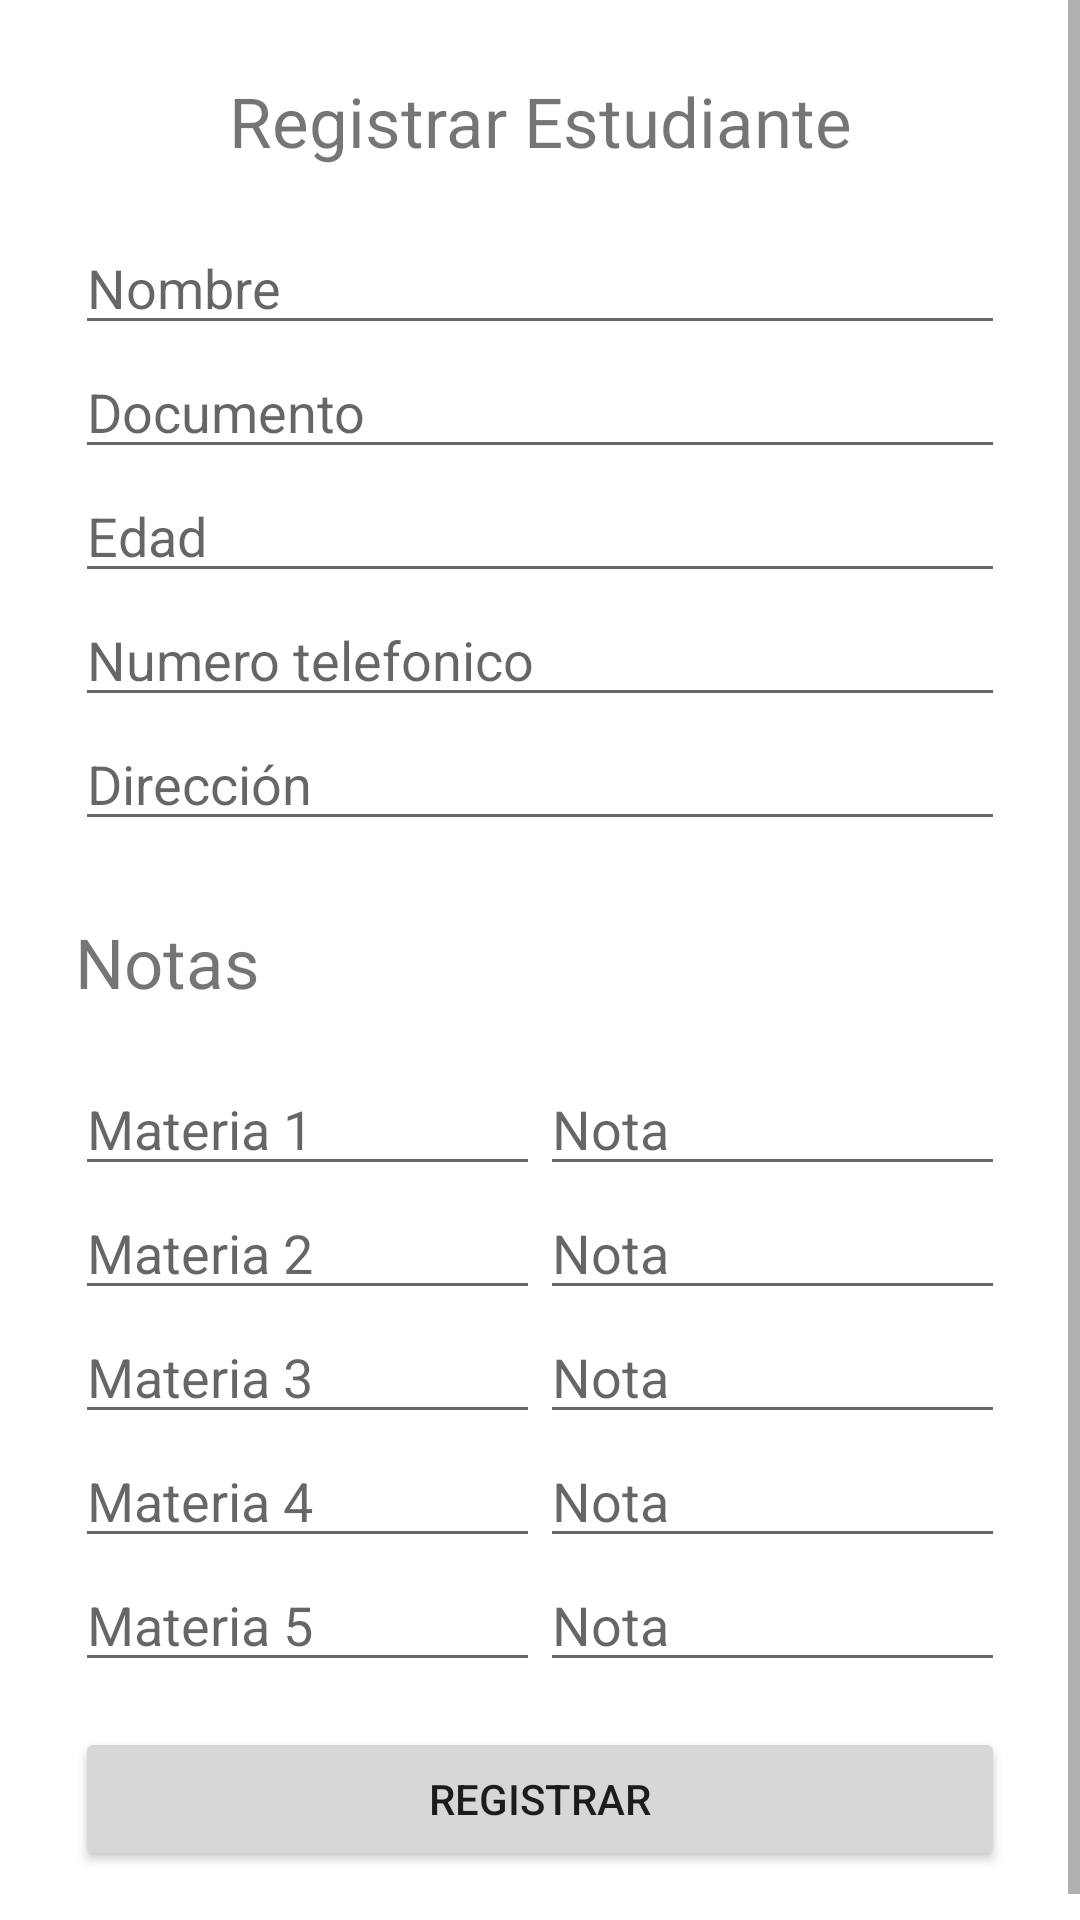

Write the Android layout XML for this screen, with the resource values it uses.
<!-- AndroidManifest.xml: application theme Theme.LaboratorioColegio -->
<!-- res/layout/activity_registro.xml -->
<?xml version="1.0" encoding="utf-8"?>
<ScrollView xmlns:android="http://schemas.android.com/apk/res/android"
    xmlns:app="http://schemas.android.com/apk/res-auto"
    xmlns:tools="http://schemas.android.com/tools"
    android:layout_width="match_parent"
    android:layout_height="match_parent"
    tools:context=".RegistroActivity">

    <ScrollView
        android:layout_width="match_parent"
        android:layout_height="match_parent">

        <LinearLayout
            android:layout_width="match_parent"
            android:layout_height="wrap_content"
            android:layout_margin="25dp"
            android:orientation="vertical"
            tools:ignore="MissingConstraints">

            <TextView
                android:id="@+id/textView"
                android:layout_width="match_parent"
                android:layout_height="wrap_content"
                android:layout_marginBottom="18dp"
                android:gravity="center"
                android:text="@string/titulo_registro"
                android:textSize="23sp" />

            <EditText
                android:id="@+id/editTextNombreRegistro"
                android:layout_width="match_parent"
                android:layout_height="wrap_content"
                android:ems="10"
                android:hint="Nombre"
                android:inputType="textPersonName" />

            <EditText
                android:id="@+id/editTextDocumentoRegistro"
                android:layout_width="match_parent"
                android:layout_height="wrap_content"
                android:ems="10"
                android:hint="Documento"
                android:inputType="number" />

            <EditText
                android:id="@+id/editTextEdadRegistro"
                android:layout_width="match_parent"
                android:layout_height="wrap_content"
                android:ems="10"
                android:hint="Edad"
                android:inputType="number" />

            <EditText
                android:id="@+id/editTextTelefonoRegistro"
                android:layout_width="match_parent"
                android:layout_height="wrap_content"
                android:ems="10"
                android:hint="Numero telefonico"
                android:inputType="phone" />

            <EditText
                android:id="@+id/editTextDireccionRegistro"
                android:layout_width="match_parent"
                android:layout_height="wrap_content"
                android:ems="10"
                android:hint="Dirección"
                android:inputType="textPostalAddress" />

            <TextView
                android:id="@+id/textView2"
                android:layout_width="match_parent"
                android:layout_height="wrap_content"
                android:layout_marginTop="25dp"
                android:layout_marginBottom="18dp"
                android:text="@string/notas"
                android:textSize="23sp" />

            <LinearLayout
                android:layout_width="match_parent"
                android:layout_height="match_parent"
                android:orientation="vertical">

                <LinearLayout
                    android:layout_width="match_parent"
                    android:layout_height="match_parent"
                    android:layout_weight="1"
                    android:orientation="horizontal">

                    <EditText
                        android:id="@+id/editTextMateria1"
                        android:layout_width="wrap_content"
                        android:layout_height="wrap_content"
                        android:layout_weight="1"
                        android:ems="10"
                        android:hint="Materia 1"
                        android:inputType="textPersonName" />

                    <EditText
                        android:id="@+id/editTextNota1"
                        android:layout_width="wrap_content"
                        android:layout_height="wrap_content"
                        android:layout_weight="1"
                        android:ems="10"
                        android:hint="Nota"
                        android:inputType="numberDecimal" />
                </LinearLayout>

                <LinearLayout
                    android:layout_width="match_parent"
                    android:layout_height="match_parent"
                    android:layout_weight="1"
                    android:orientation="horizontal">

                    <EditText
                        android:id="@+id/editTextMateria2"
                        android:layout_width="wrap_content"
                        android:layout_height="wrap_content"
                        android:layout_weight="1"
                        android:ems="10"
                        android:hint="Materia 2"
                        android:inputType="textPersonName" />

                    <EditText
                        android:id="@+id/editTextNota2"
                        android:layout_width="wrap_content"
                        android:layout_height="wrap_content"
                        android:layout_weight="1"
                        android:ems="10"
                        android:hint="Nota"
                        android:inputType="numberDecimal" />
                </LinearLayout>

                <LinearLayout
                    android:layout_width="match_parent"
                    android:layout_height="match_parent"
                    android:layout_weight="1"
                    android:orientation="horizontal">

                    <EditText
                        android:id="@+id/editTextMateria3"
                        android:layout_width="wrap_content"
                        android:layout_height="wrap_content"
                        android:layout_weight="1"
                        android:ems="10"
                        android:hint="Materia 3"
                        android:inputType="textPersonName" />

                    <EditText
                        android:id="@+id/editTextNota3"
                        android:layout_width="wrap_content"
                        android:layout_height="wrap_content"
                        android:layout_weight="1"
                        android:ems="10"
                        android:hint="Nota"
                        android:inputType="numberDecimal" />
                </LinearLayout>

                <LinearLayout
                    android:layout_width="match_parent"
                    android:layout_height="match_parent"
                    android:layout_weight="1"
                    android:orientation="horizontal">

                    <EditText
                        android:id="@+id/editTextMateria4"
                        android:layout_width="wrap_content"
                        android:layout_height="wrap_content"
                        android:layout_weight="1"
                        android:ems="10"
                        android:hint="Materia 4"
                        android:inputType="textPersonName" />

                    <EditText
                        android:id="@+id/editTextNota4"
                        android:layout_width="wrap_content"
                        android:layout_height="wrap_content"
                        android:layout_weight="1"
                        android:ems="10"
                        android:hint="Nota"
                        android:inputType="numberDecimal" />
                </LinearLayout>
                <LinearLayout
                    android:layout_width="match_parent"
                    android:layout_height="match_parent"
                    android:layout_weight="1"
                    android:orientation="horizontal">

                    <EditText
                        android:id="@+id/editTextMateria5"
                        android:layout_width="wrap_content"
                        android:layout_height="wrap_content"
                        android:layout_weight="1"
                        android:ems="10"
                        android:hint="Materia 5"
                        android:inputType="textPersonName" />

                    <EditText
                        android:id="@+id/editTextNota5"
                        android:layout_width="wrap_content"
                        android:layout_height="wrap_content"
                        android:layout_weight="1"
                        android:ems="10"
                        android:hint="Nota"
                        android:inputType="numberDecimal" />
                </LinearLayout>
            </LinearLayout>
            <Button
                android:id="@+id/btnRegistrarRegistro"
                android:layout_width="match_parent"
                android:layout_height="wrap_content"
                android:layout_marginTop="15dp"
                android:text="Registrar" />
        </LinearLayout>
    </ScrollView>

</ScrollView>
<!-- resources referenced by this layout -->
<resources>
  <string name="notas">Notas</string>
  <string name="titulo_registro">Registrar Estudiante</string>
  <style name="Theme.LaboratorioColegio" parent="Theme.MaterialComponents.DayNight.DarkActionBar">
          
          <item name="colorPrimary">@color/green_500</item>
          <item name="colorPrimaryVariant">@color/green_700</item>
          <item name="colorOnPrimary">@color/white</item>
          
          <item name="colorSecondary">@color/teal_200</item>
          <item name="colorSecondaryVariant">@color/teal_700</item>
          <item name="colorOnSecondary">@color/black</item>
          
          <item name="android:statusBarColor" tools:targetApi="l">?attr/colorPrimaryVariant</item>
          
      </style>
  <color name="green_500">#005d16</color>
  <color name="green_700">#002800</color>
  <color name="white">#FFFFFFFF</color>
  <color name="teal_200">#98ff96</color>
  <color name="teal_700">#018773</color>
  <color name="black">#FF000000</color>
</resources>
